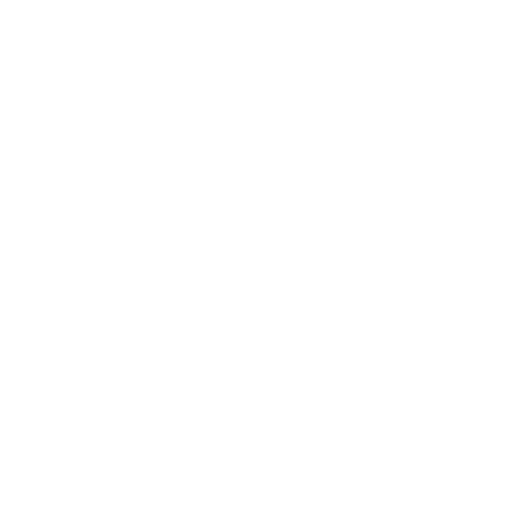
t = 0.00 s
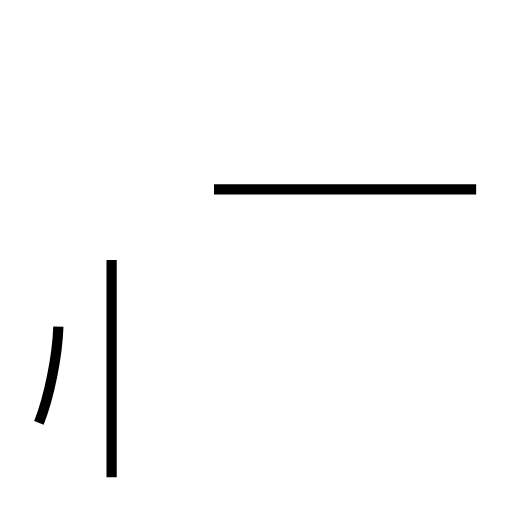
t = 1.69 s
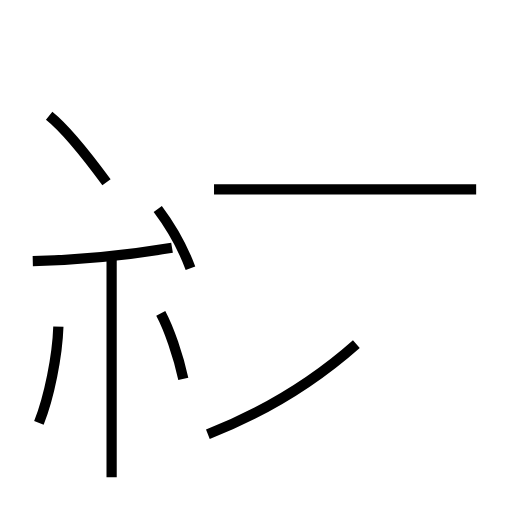
t = 3.28 s
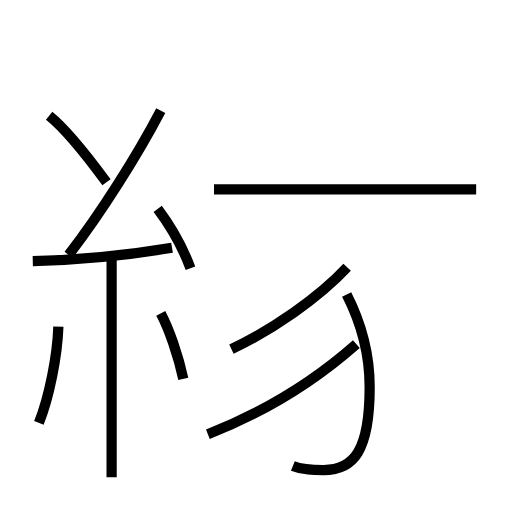
t = 4.88 s
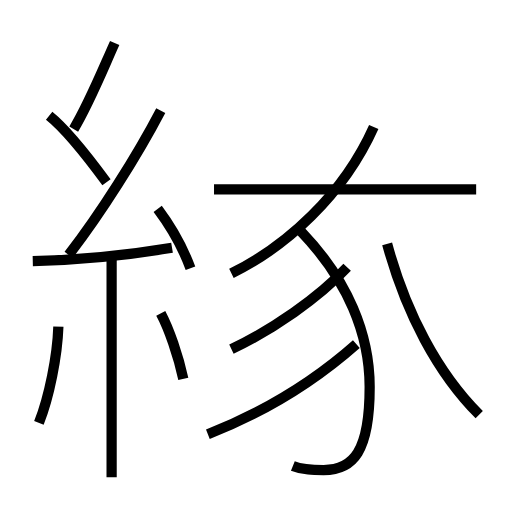
t = 6.58 s
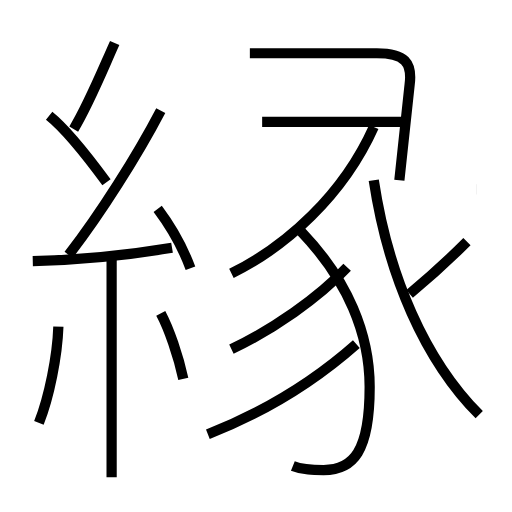
t = 8.24 s

The animated SVG that drew these frames (rendered in a browser with its animation timeline set to each time). Animation: 17 SMIL elements (animate=17); one cycle of 8.24 s.

<?xml version='1.0' encoding='utf-8'?>
<svg viewBox="0.0 -6.0 50.0 50.0" version="1.1" xmlns="http://www.w3.org/2000/svg"><rect x="-1000" y="-1000" width="2000" height="2000" stroke="white" fill="white" /><g style="fill:none;stroke:#000000;stroke-width:1"><path d="M 46.5 -25.5 L 20.9 -25.5 " transform="translate(0.0 38.0)" stroke-dasharray="25.6" stroke-dashoffset="25.6"><animate attributeName="stroke-dashoffset" from="25.6" to="0" dur="0.768s" begin="0s; anim_end.end" fill="freeze" id="anim0" /></path><path d="M 3.8 -2.7 C 4.8 -5.2 5.6 -9.2 5.7 -12.1 " transform="translate(0.0 38.0)" stroke-dasharray="9.62836363927284" stroke-dashoffset="9.62836363927284"><animate attributeName="stroke-dashoffset" from="9.62836363927284" to="0" dur="0.2888509091781852s" begin="anim0.end" fill="freeze" id="anim1" /></path><path d="M 10.9 2.6 L 10.9 -18.6 " transform="translate(0.0 38.0)" stroke-dasharray="21.200000000000003" stroke-dashoffset="21.200000000000003"><animate attributeName="stroke-dashoffset" from="21.200000000000003" to="0" dur="0.636s" begin="anim1.end" fill="freeze" id="anim2" /></path><path d="M 17.9 -7.0 C 17.4 -9.3 16.5 -11.9 15.7 -13.4 " transform="translate(0.0 38.0)" stroke-dasharray="6.784930952827928" stroke-dashoffset="6.784930952827928"><animate attributeName="stroke-dashoffset" from="6.784930952827928" to="0" dur="0.20354792858483783s" begin="anim2.end" fill="freeze" id="anim3" /></path><path d="M 3.2 -18.5 C 7.5 -18.6 12.6 -19.1 16.8 -19.8 " transform="translate(0.0 38.0)" stroke-dasharray="13.672358135881122" stroke-dashoffset="13.672358135881122"><animate attributeName="stroke-dashoffset" from="13.672358135881122" to="0" dur="0.41017074407643367s" begin="anim3.end" fill="freeze" id="anim4" /></path><path d="M 20.3 -1.6 C 25.4 -3.6 30.4 -6.5 34.8 -10.4 " transform="translate(0.0 38.0)" stroke-dasharray="17.048835602355872" stroke-dashoffset="17.048835602355872"><animate attributeName="stroke-dashoffset" from="17.048835602355872" to="0" dur="0.5114650680706762s" begin="anim4.end" fill="freeze" id="anim5" /></path><path d="M 10.4 -26.2 C 8.2 -29.2 6.3 -31.5 4.8 -32.7 " transform="translate(0.0 38.0)" stroke-dasharray="8.599726079484833" stroke-dashoffset="8.599726079484833"><animate attributeName="stroke-dashoffset" from="8.599726079484833" to="0" dur="0.257991782384545s" begin="anim5.end" fill="freeze" id="anim6" /></path><path d="M 18.6 -17.8 C 17.9 -19.7 16.6 -22.0 15.4 -23.6 " transform="translate(0.0 38.0)" stroke-dasharray="6.6442006486395595" stroke-dashoffset="6.6442006486395595"><animate attributeName="stroke-dashoffset" from="6.6442006486395595" to="0" dur="0.19932601945918677s" begin="anim6.end" fill="freeze" id="anim7" /></path><path d="M 22.6 -9.9 C 26.6 -11.8 31.1 -14.9 33.9 -17.9 " transform="translate(0.0 38.0)" stroke-dasharray="13.91639652589589" stroke-dashoffset="13.91639652589589"><animate attributeName="stroke-dashoffset" from="13.91639652589589" to="0" dur="0.4174918957768767s" begin="anim7.end" fill="freeze" id="anim8" /></path><path d="M 6.7 -19.1 C 9.8 -23.1 13.4 -28.8 15.7 -33.2 " transform="translate(0.0 38.0)" stroke-dasharray="16.746059322690275" stroke-dashoffset="16.746059322690275"><animate attributeName="stroke-dashoffset" from="16.746059322690275" to="0" dur="0.5023817796807082s" begin="anim8.end" fill="freeze" id="anim9" /></path><path d="M 28.6 1.5 C 29.6 1.9 30.6 1.9 31.6 1.9 C 34.5 1.9 36.1 0.1 36.1 -6.2 C 36.1 -11.3 34.0 -16.6 29.4 -21.4 " transform="translate(0.0 38.0)" stroke-dasharray="30.599369374640847" stroke-dashoffset="30.599369374640847"><animate attributeName="stroke-dashoffset" from="30.599369374640847" to="0" dur="0.9179810812392254s" begin="anim9.end" fill="freeze" id="anim10" /></path><path d="M 7.2 -31.4 C 8.7 -33.9 9.9 -36.9 11.2 -39.8 " transform="translate(0.0 38.0)" stroke-dasharray="9.309957537486476" stroke-dashoffset="9.309957537486476"><animate attributeName="stroke-dashoffset" from="9.309957537486476" to="0" dur="0.2792987261245943s" begin="anim10.end" fill="freeze" id="anim11" /></path><path d="M 22.6 -17.3 C 27.9 -19.9 33.5 -24.9 36.5 -31.6 " transform="translate(0.0 38.0)" stroke-dasharray="20.329293671580977" stroke-dashoffset="20.329293671580977"><animate attributeName="stroke-dashoffset" from="20.329293671580977" to="0" dur="0.6098788101474293s" begin="anim11.end" fill="freeze" id="anim12" /></path><path d="M 46.8 -3.5 C 41.5 -8.8 37.9 -17.1 36.5 -26.4 " transform="translate(0.0 38.0)" stroke-dasharray="25.518434600590066" stroke-dashoffset="25.518434600590066"><animate attributeName="stroke-dashoffset" from="25.518434600590066" to="0" dur="0.7655530380177019s" begin="anim12.end" fill="freeze" id="anim13" /></path><path d="M 40.0 -15.3 C 41.8 -16.8 43.6 -18.4 45.6 -20.4 " transform="translate(0.0 38.0)" stroke-dasharray="7.577021686248591" stroke-dashoffset="7.577021686248591"><animate attributeName="stroke-dashoffset" from="7.577021686248591" to="0" dur="0.2273106505874577s" begin="anim13.end" fill="freeze" id="anim14" /></path><path d="M 39.9 -32.1 L 25.6 -32.1 " transform="translate(0.0 38.0)" stroke-dasharray="14.299999999999997" stroke-dashoffset="14.299999999999997"><animate attributeName="stroke-dashoffset" from="14.299999999999997" to="0" dur="0.4289999999999999s" begin="anim14.end" fill="freeze" id="anim15" /></path><path d="M 24.4 -38.8 L 36.8 -38.8 C 39.5 -38.8 40.3 -37.9 40.0 -35.7 L 39.0 -26.4" transform="translate(0.0 38.0)" stroke-dasharray="27.15359670727746" stroke-dashoffset="27.15359670727746"><animate attributeName="stroke-dashoffset" from="27.15359670727746" to="0" dur="0.8146079012183238s" begin="anim15.end" fill="freeze" id="anim_end" /></path></g></svg>
